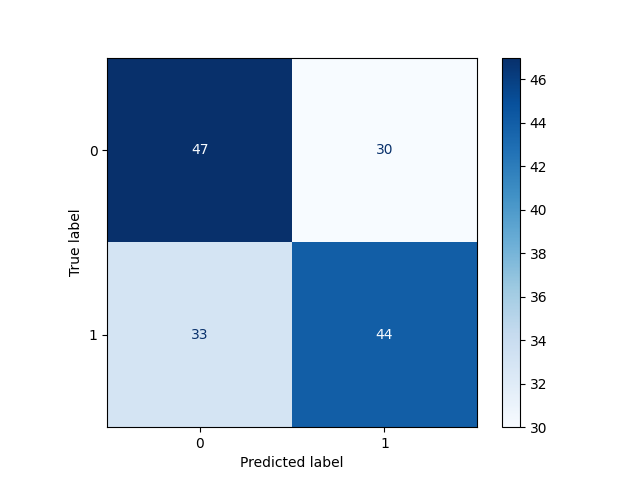

Source data for this figure (header and first rows):
, Pred 0, Pred 1
True 0, 47, 30
True 1, 33, 44
